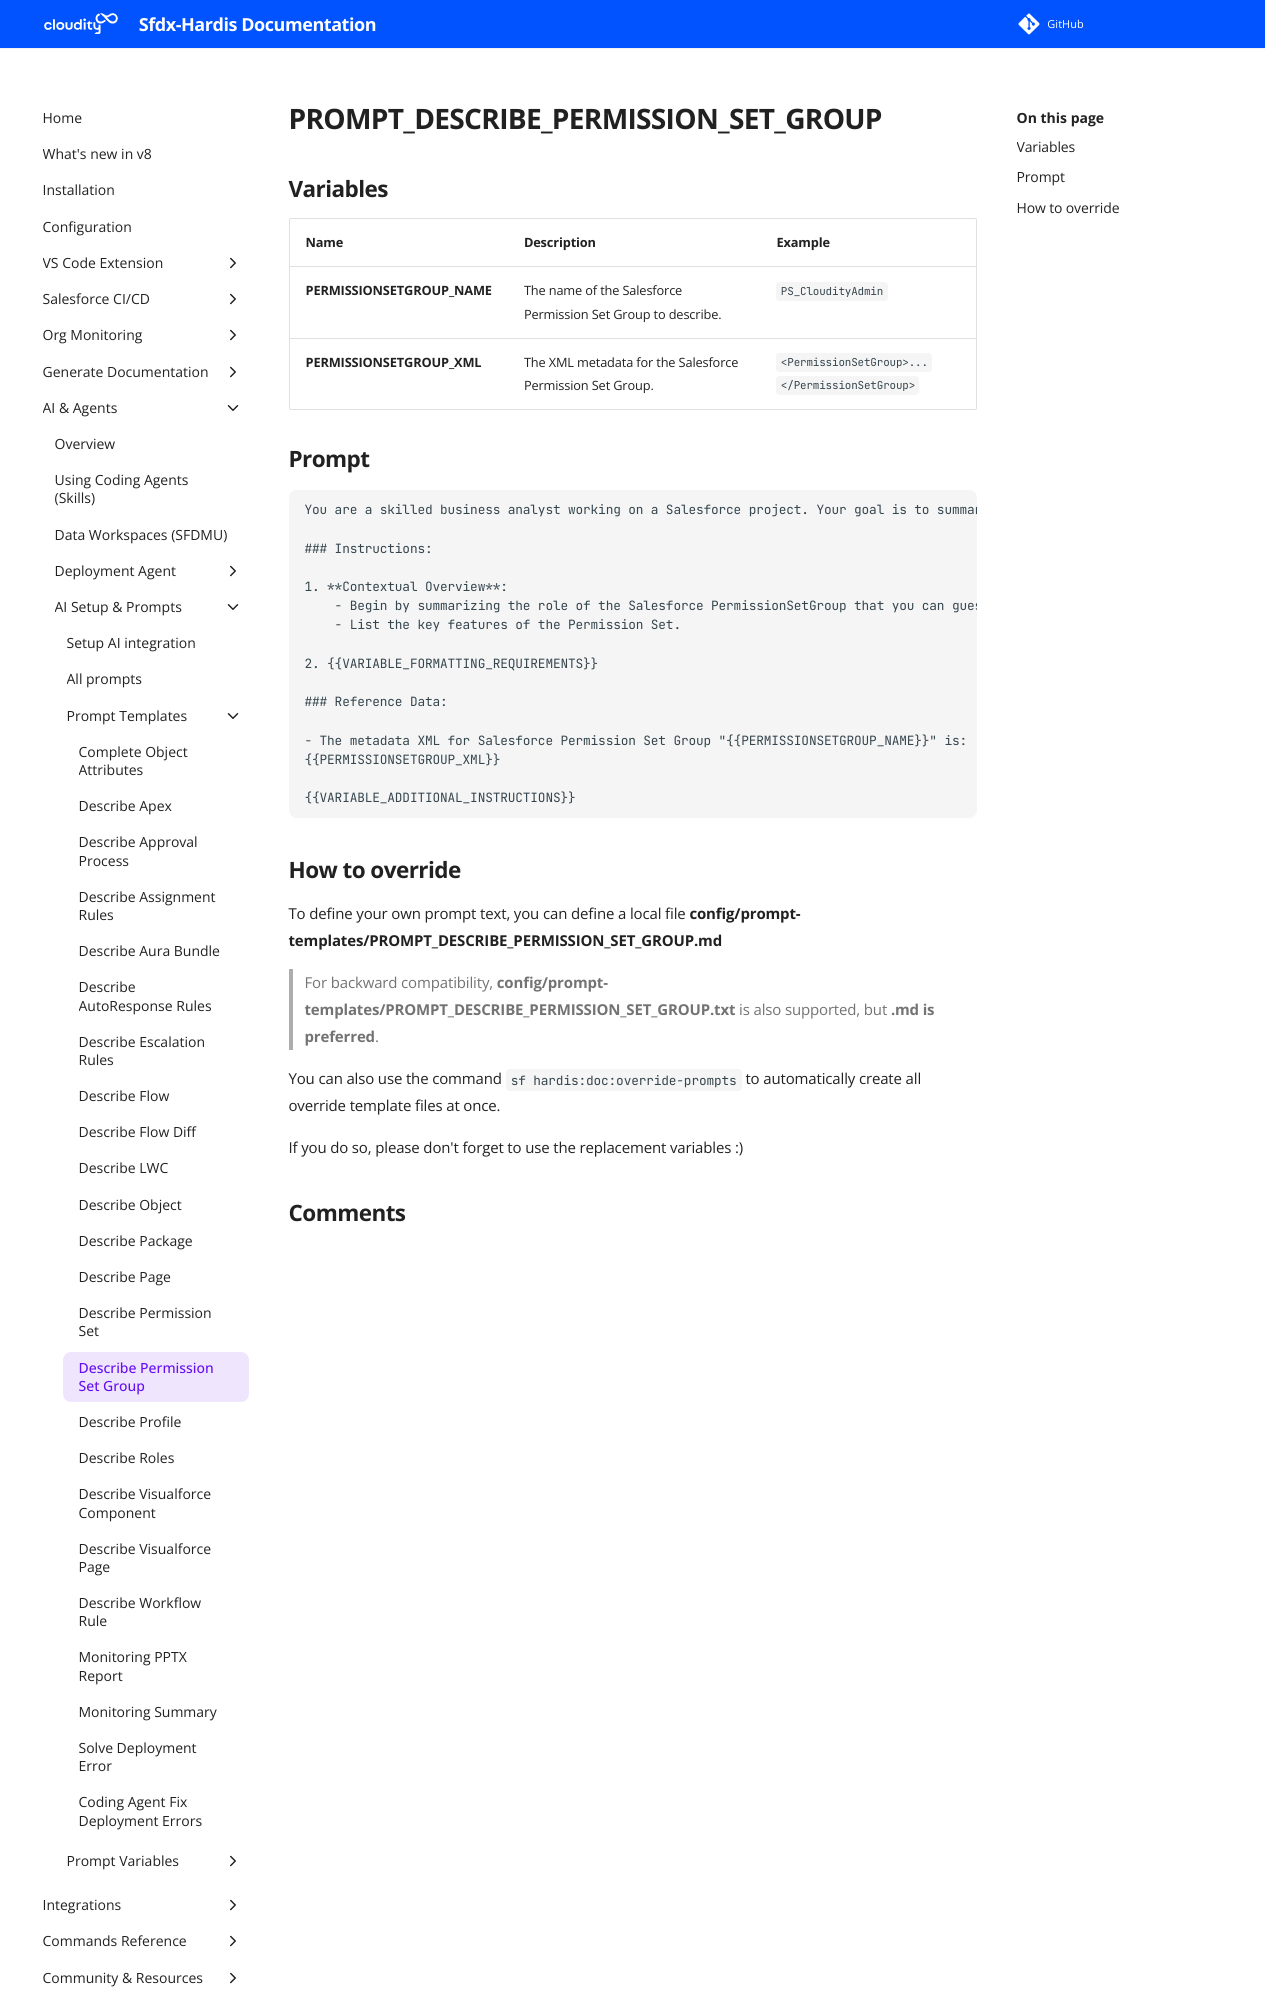

repository: hardisgroupcom/sfdx-hardis · page: prompt-templates/PROMPT_DESCRIBE_PERMISSION_SET_GROUP/index.html · generator: mkdocs

---
title: PROMPT_DESCRIBE_PERMISSION_SET_GROUP
description: Prompt template for PROMPT_DESCRIBE_PERMISSION_SET_GROUP
---

# PROMPT_DESCRIBE_PERMISSION_SET_GROUP

## Variables
| Name                        | Description                                                  | Example                                        |
|:----------------------------|:-------------------------------------------------------------|:-----------------------------------------------|
| **PERMISSIONSETGROUP_NAME** | The name of the Salesforce Permission Set Group to describe. | `PS_CloudityAdmin`                             |
| **PERMISSIONSETGROUP_XML**  | The XML metadata for the Salesforce Permission Set Group.    | `<PermissionSetGroup>...</PermissionSetGroup>` |

## Prompt

```
You are a skilled business analyst working on a Salesforce project. Your goal is to summarize the content and behavior of the Salesforce PermissionSetGroup "{{PERMISSIONSETGROUP_NAME}}" in plain English, providing a detailed explanation suitable for a business user. {{VARIABLE_OUTPUT_FORMAT_MARKDOWN_DOC}}

### Instructions:

1. **Contextual Overview**:
    - Begin by summarizing the role of the Salesforce PermissionSetGroup that you can guess according to the content of the XML. Try to guess the role of users assigned to this permission set group according to the name, description and related Permission Sets
    - List the key features of the Permission Set.

2. {{VARIABLE_FORMATTING_REQUIREMENTS}}

### Reference Data:

- The metadata XML for Salesforce Permission Set Group "{{PERMISSIONSETGROUP_NAME}}" is:
{{PERMISSIONSETGROUP_XML}}

{{VARIABLE_ADDITIONAL_INSTRUCTIONS}}

```
